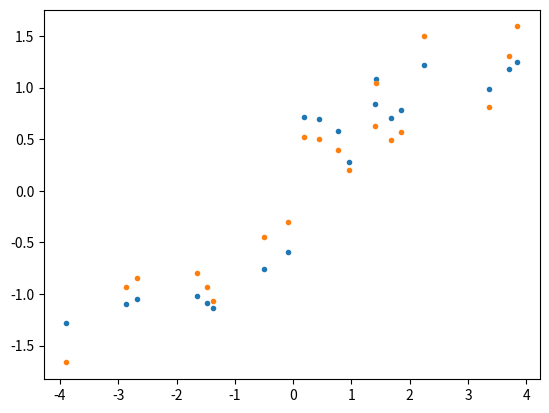
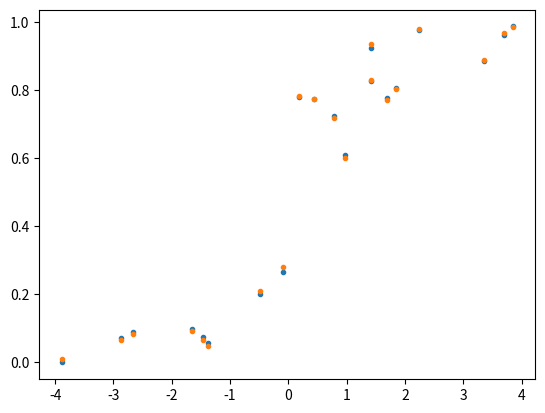

The matplotlib source for these figures, in order:
#Rede neural:
import numpy as np
from matplotlib import pyplot as plt

class RedeNeural:

    #Função de inicialização da classe
    def __init__(self, n_entradas, func_act, use_bias):
        #Se optar por utilizar bias, será adicionada uma coluna no final dos vetores de entrada com valor unitário.
        self.use_bias = use_bias        
        if use_bias:
            self.pesos = np.empty((n_entradas+1, 1), dtype=float)
        else:
            self.pesos = np.empty((n_entradas, 1), dtype=float)
        self.func_act = func_act
    
    def reset(self):
        #Zerar pesos
        self.pesos = np.zeros((len(self.pesos[:,0]), 1), dtype=float)
            
    #Definição de entradas
    #Função utilizada para configurar o vetor de entrada interno da classe, juntamente com normalização, adição
    #da coluna de bias. Utilizar quando a média e desvpad para normalização ainda não foram definidos.
    def set_entradas_ant(self, entradas, normalizar):        
        if self.use_bias:
            vetor_1 = np.zeros([len(entradas[:,0]), 1]) + 1
            if normalizar:
                self.normalizar(entradas, False)
                self.vetor_entradas = np.append(self.entr_normalizada, vetor_1, axis=1)
            else:
                self.vetor_entradas = np.append(entradas, vetor_1, axis=1)
        else:
            if normalizar:                
                self.vetor_entradas = self.normalizar(entradas, False)
            else:
                self.vetor_entradas = entradas
    
    #Definir entradas após treinamento da rede
    #Função utilizada para configurar o vetor de entrada interno da classe, juntamente com normalização, adição
    #da coluna de bias. Utilizar quando a média e desvpad para normalização ainda JÁ foram definidos.
    def set_entradas_pós(self, entradas, normalizar):
        if self.use_bias:
            vetor_1 = np.zeros([len(entradas[:,0]), 1]) + 1
            if normalizar:            
                self.vetor_entradas = np.append(self.normalizar(entradas, True), vetor_1, axis=1)
            else:
                self.vetor_entradas = np.append(entradas, vetor_1, axis=1)
        else:
            if normalizar:
                self.vetor_entradas = self.normalizar(entradas, True)
            else:                    
                self.vetor_entradas = entradas
    
    def normalizar(self, entradas, utilizar_parametros_anteriores):
        if utilizar_parametros_anteriores == False:
            #Encontrar média e desvio padrão a partir das entradas fornecidas.
            #Executado antes do treinamento da rede
            self.media = np.empty(len(entradas[0,:]), dtype=float)
            self.desvpad = np.empty(len(entradas[0,:]), dtype=float)
            self.entr_normalizada = np.empty((len(entradas[:,0]), len(entradas[0,:])), dtype=float)
        
            for i in range(0, len(entradas[0,:])):
                self.media[i] = np.mean(entradas[:,i])
                self.desvpad[i] = np.sqrt(np.var(entradas[:,i]))            
                self.entr_normalizada[:,i] = (entradas[:,i] - self.media[i] ) / self.desvpad[i]
            return self.entr_normalizada
        else:
            #Normaliza os dados de entrada fornecidos conforme a média e desvio padrão já encontrados anteriormente
            entr_nova_normalizada = np.empty((len(entradas[:,0]), len(entradas[0,:])), dtype=float)
            for i in range(0, len(entradas[0,:])):                
                entr_nova_normalizada[:,i] = (entradas[:,i] - self.media[i] ) / self.desvpad[i]            
            
            return entr_nova_normalizada    
        
    def proc_saida(self, entradas, normalizado):
        if not normalizado:
            #Normalização das entradas utilizando média e desvpad já encontrados
            entr_nova_normalizada = self.normalizar(entradas, True)
        else:
            entr_nova_normalizada = entradas
        
        v = np.dot(entr_nova_normalizada, self.pesos)
        saida = np.empty([1,1])
        if(self.func_act == 'Bipolar'):    
            for i in range(len(v)):
                if(v[i,:] > 0):
                    saida = np.append(saida, [[1]], axis=0)
                else:
                    saida = np.append(saida, [[-1]], axis=0)
            self.saida = saida[1:]
            return saida[1:]
        
        elif(self.func_act == 'Linear'):
            saida = v
            return saida

        elif(self.func_act == 'Sigmoid'):
            saida = 1/(1+np.e**(-v))
            return saida
        
            
    def treinar_rede(self, fator_aprendizado, saida_desejada, max_iterações):
        redeTreinada = False
        self.historicoAcertos = []
        self.historicoPesos = np.empty([len(self.pesos), 1])
        
        for i in range(0, max_iterações):
            if not redeTreinada:
                flagAlteração = False
                acertos = 0
                for j in range(len(self.vetor_entradas[:,0])):
                    #Testa as entradas até encontrar um erro
                    #Caso encontrado, continua testando as outras entradas para obter a quantidade de acertos para
                    #os pesos atuais. Em seguida atualiza os pesos e reinicia os testes.
                    saida_proc = self.proc_saida([self.vetor_entradas[j,:]], True)[0,0]
                    res = saida_desejada[j,0] - saida_proc
                    if res == 0 and self.func_act=='Bipolar':
                        acertos += 1
                    else:
                        if self.func_act == 'Linear' or self.func_act == 'Bipolar':
                            deltaW = fator_aprendizado * res * self.vetor_entradas[j,:]
                        elif self.func_act == 'Sigmoid':
                            deltaW = fator_aprendizado * res * self.vetor_entradas[j,:] * saida_proc * (1 - saida_proc)
                        flagAlteração = True                                                
                        
                        #Se a rede for bipolar, termina de checar a quantidade de acertos
                        #antes de atualizar os pesos
                        if self.func_act=='Bipolar':
                            for k in range(j+1, len(self.vetor_entradas[:,0])):
                                res = saida_desejada[k,0] - self.proc_saida([self.vetor_entradas[k,:]], True)[0,0]
                                if res == 0:
                                    acertos += 1
                        
                            #Salva os acertos e pesos
                            self.historicoAcertos.append(acertos)
                        self.historicoPesos = np.append(self.historicoPesos, self.pesos, axis=1)
                        
                        #Atualiza os pesos                               
                        self.pesos += np.transpose([deltaW])
                        if self.func_act == 'Bipolar':
                            break
                
                if flagAlteração == False:
                    redeTreinada = True
                    self.historicoAcertos.append(acertos)
                    self.historicoPesos = np.append(self.historicoPesos, self.pesos, axis=1)                
        
        self.historicoErros = []
        for i in range(len(self.historicoAcertos)):            
            self.historicoErros.append(len(self.vetor_entradas) - self.historicoAcertos[i])
        
        if redeTreinada == False:
            if self.func_act=='Bipolar':
                #Se não foi possível obter 100% de acerto durante as iterações
                #encontra e define como pesos os que obtiveram mais acertos
                indiceMax = self.historicoAcertos.index(max(self.historicoAcertos))                        
                self.pesos = np.transpose([self.historicoPesos[:, indiceMax+1]])
                print('Nº erros: {}'.format(len(self.vetor_entradas[:,0])-max(self.historicoAcertos)))
            

#---------------------------------------------------------------------------
x1 = np.transpose(np.array([np.random.uniform(-4,4,20)]))
x2 = np.transpose(np.array([np.random.uniform(-4,4,20)]))
ruido = np.transpose(np.array([np.random.normal(scale=0.1, size=20)]))

d = np.arctan(0.3*x1 + 0.7*x2)# + ruido
print(d)
x = np.append(x1, x2, axis=1)
#print(x)

#Definição da rede neural linear:
linearNet = RedeNeural(2, 'Linear', use_bias=True)
linearNet.set_entradas_ant(x, normalizar=True)
linearNet.treinar_rede(0.01, d, 20)

linearNet.set_entradas_pós(x, normalizar=True)
saida_processada = linearNet.proc_saida(linearNet.vetor_entradas, True)

plt.figure()
plt.plot(x[:,1], d, '.')
plt.plot(x[:,1], saida_processada[:,0], '.')
#plt.show()

#Alternar vetor de saídas para rede sigmoidal
maxD = max(abs(d))
d1 = d/(maxD*2) + 0.5

sigmoidNet = RedeNeural(2, 'Sigmoid', use_bias=True)
sigmoidNet.set_entradas_ant(x, normalizar=True)
sigmoidNet.treinar_rede(2, d1, 50)
saida_processada = sigmoidNet.proc_saida(sigmoidNet.vetor_entradas, normalizado=True)

plt.figure()
plt.plot(x[:,1], d1, '.')
plt.plot(x[:,1], saida_processada[:,0], '.')

plt.show()

print(sigmoidNet.historicoPesos)